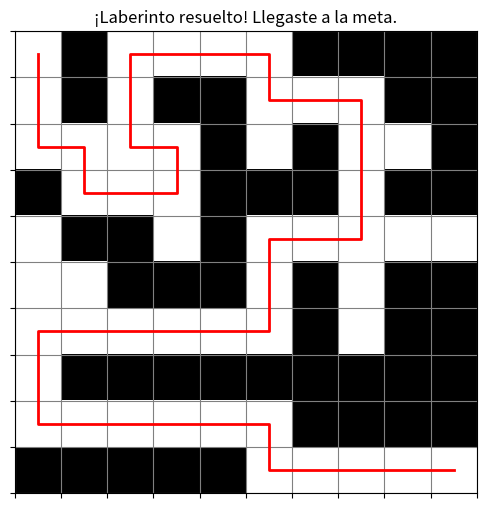

The matplotlib source for this figure:
import matplotlib.pyplot as plt
import numpy as np
import time

laberinto = [
    [0, 1, 0, 0, 0, 0, 1, 1, 1, 1],
    [0, 1, 0, 1, 1, 0, 0, 0, 1, 1],
    [0, 0, 0, 0, 1, 0, 1, 0, 0, 1],
    [1, 0, 0, 0, 1, 1, 1, 0, 1, 1],
    [0, 1, 1, 0, 1, 0, 0, 0, 0, 0],
    [0, 0, 1, 1, 1, 0, 1, 0, 1, 1],
    [0, 0, 0, 0, 0, 0, 1, 0, 1, 1],
    [0, 1, 1, 1, 1, 1, 1, 1, 1, 1],
    [0, 0, 0, 0, 0, 0, 1, 1, 1, 1],
    [1, 1, 1, 1, 1, 0, 0, 0, 0, 0],
]

"""# Definimos el laberinto con solucion
laberinto = [
    [0, 1, 0, 0, 0, 0, 1, 1, 1, 1],
    [0, 1, 0, 1, 1, 0, 0, 0, 1, 1],
    [0, 0, 0, 0, 1, 0, 1, 0, 0, 1],
    [1, 0, 0, 0, 1, 1, 1, 0, 0, 1],
    [0, 1, 1, 0, 0, 1, 1, 0, 0, 0],
    [0, 0, 1, 1, 1, 1, 0, 0, 1, 1],
    [0, 0, 0, 0, 0, 1, 1, 0, 0, 0],
    [0, 1, 1, 1, 0, 0, 1, 0, 1, 0],
    [0, 0, 0, 1, 1, 0, 0, 0, 0, 1],
    [1, 1, 0, 1, 1, 1, 1, 1, 0, 0],
]"""


def resolver_laberinto(laberinto, x, y, visitado, camino, axs, delay=0.3):
    # Verificamos que la posición sea válida
    if 0 <= x < 10 and 0 <= y < 10 and laberinto[x][y] == 0 and not visitado[x][y]:
        # Marcamos como visitado
        visitado[x][y] = True
        camino.append((x, y))

        # Actualizamos la visualización
        actualizar_visualizacion(axs, camino, "Resolviendo el laberinto...")
        time.sleep(delay) 

        # encontramos la solución
        if x == 9 and y == 9:
            actualizar_visualizacion(axs, camino, "¡Laberinto resuelto! Llegaste a la meta.")
            return True

        
        if resolver_laberinto(laberinto, x + 1, y, visitado, camino, axs, delay):  # Abajo
            return True
        if resolver_laberinto(laberinto, x, y + 1, visitado, camino, axs, delay):  # Derecha
            return True
        if resolver_laberinto(laberinto, x, y - 1, visitado, camino, axs, delay):  # Izquierda
            return True
        if resolver_laberinto(laberinto, x - 1, y, visitado, camino, axs, delay):  # Arriba
            return True

        camino.pop()  # Retrocede si no es el camino correcto
        visitado[x][y] = False

    return False

# Función principal
def resolver(laberinto, axs, delay=0.3):
    visitado = [[False for _ in range(10)] for _ in range(10)]
    camino = []
    encontrado = resolver_laberinto(laberinto, 0, 0, visitado, camino, axs, delay)

    # Si no se encontró solución, igual se muestra el avance
    if not encontrado:
        actualizar_visualizacion(axs, camino, "Laberinto sin solución")

# Función para actualizar la visualización
def actualizar_visualizacion(axs, camino, mensaje):
    laberinto_array = np.array(laberinto)
    axs.clear()
    axs.imshow(laberinto_array, cmap="binary")
    axs.set_title(mensaje)

    if camino:
        x, y = zip(*camino)
        axs.plot(y, x, color="red", linewidth=2)

    axs.grid(True, color="gray")
    axs.set_xticks(np.arange(-0.5, 10, 1), [])
    axs.set_yticks(np.arange(-0.5, 10, 1), [])
    axs.set_xticks(np.arange(0.5, 10, 1), minor=True)
    axs.set_yticks(np.arange(0.5, 10, 1), minor=True)
    axs.grid(which='minor', color='gray', linestyle='-', linewidth=1)
    plt.draw()
    plt.pause(0.01)

# Visualización dinámica
def visualizar_laberinto_dinamico(laberinto, delay=0.3):
    fig, axs = plt.subplots(figsize=(6, 6))
    plt.ion()  # Modo interactivo encendido
    resolver(laberinto, axs, delay)
    plt.ioff()  # Modo interactivo apagado
    plt.show()

# Ejecuta visualización paso a paso
visualizar_laberinto_dinamico(laberinto)
